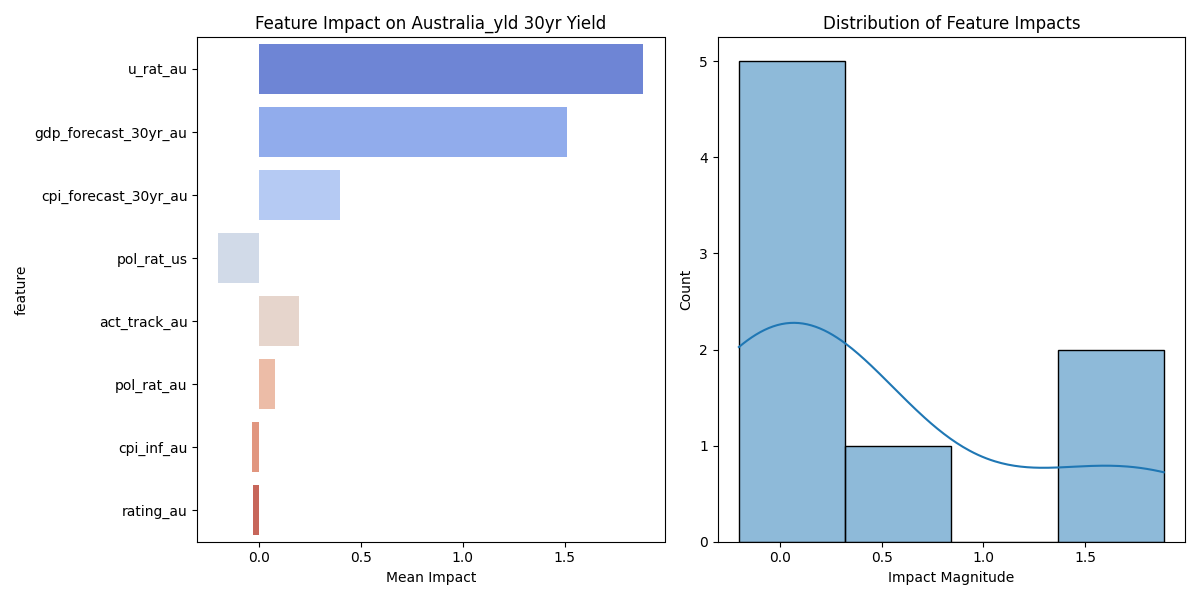

The table this chart was drawn from, first rows:
feature, mean_impact, std_impact, abs_impact
u_rat_au, 1.887, 1.102, 1.887
gdp_forecast_30yr_au, 1.511, 0.8936, 1.511
cpi_forecast_30yr_au, 0.3952, 0.244, 0.3952
pol_rat_us, -0.202, 0.1001, 0.202
act_track_au, 0.1966, 0.1139, 0.1966
pol_rat_au, 0.07537, 0.05136, 0.07537
cpi_inf_au, -0.03584, 0.01724, 0.03584
rating_au, -0.02988, 0.008399, 0.02988
